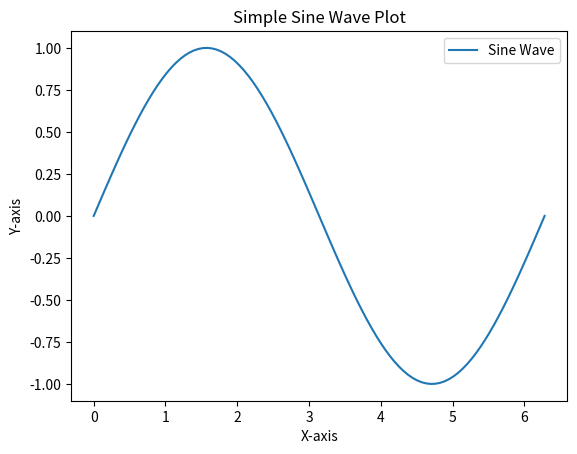

Write Python code to recreate this figure.
import matplotlib.pyplot as plt
import numpy as np

# Generate sample data
x = np.linspace(0, 2 * np.pi, 100)  # 100 points from 0 to 2*pi
y = np.sin(x)

# Create a plot
plt.plot(x, y, label="Sine Wave")

# Add labels and title
plt.xlabel('X-axis')
plt.ylabel('Y-axis')
plt.title('Simple Sine Wave Plot')
plt.legend()

# Show the plot
plt.show()
